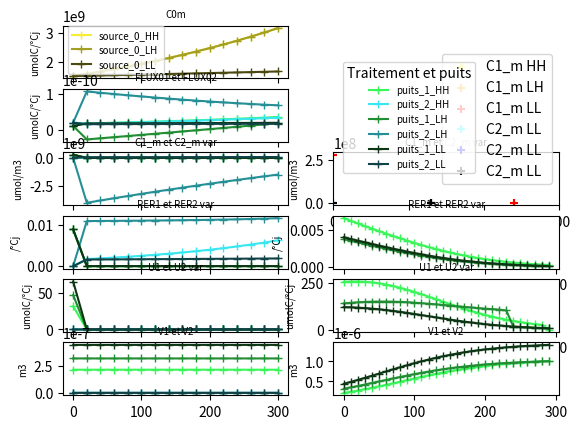

Here is the Python script that generated this plot:
#### MODULES
import scipy.optimize as scipy 

import matplotlib.pyplot as plt
import numpy as np
import math
#### MODULES

## SETUP PLOTS
fig,ax = plt.subplots(6,2)
## SETUP PLOTS

#### DONNEES EXPERIMETALES
EXP_C1m_HH = np.array([2.773E+08, np.nan, 1.232E+06], dtype=float)
EXP_C1m_LH = np.array([2.773E+08, 1.011E+06, 1.080E+06], dtype=float)
EXP_C1m_LL = np.array([2.773E+08, 3.954E+05, 5.763E+05], dtype=float)

EXP_C2m_HH = np.array([5.358E+03, 2.548E+00, np.nan], dtype=float)
EXP_C2m_LH = np.array([5.358E+03, 5.247E+00, np.nan], dtype=float)
EXP_C2m_LL = np.array([5.358E+03, 8.631E-01, np.nan], dtype=float)

EXP_RER1_HH = np.array([6.644E-03, 6.281E-03, 5.923E-03, 5.570E-03, 5.223E-03, 4.882E-03, 4.548E-03, 4.221E-03, 3.903E-03, 3.594E-03, 3.296E-03, 3.009E-03, 2.735E-03, 2.474E-03, 2.229E-03, 1.998E-03, 1.784E-03, 1.586E-03, 1.404E-03, 1.238E-03, 1.087E-03, 9.519E-04, 8.307E-04, 7.230E-04, 6.275E-04, 5.434E-04, 4.696E-04, 4.051E-04, 3.488E-04, 3.000E-04], dtype=float)
EXP_RER1_LH = np.array([3.803E-03, 3.576E-03, 3.353E-03, 3.133E-03, 2.916E-03, 2.705E-03, 2.498E-03, 2.297E-03, 2.104E-03, 1.917E-03, 1.739E-03, 1.571E-03, 1.412E-03, 1.263E-03, 1.125E-03, 9.983E-04, 8.820E-04, 7.763E-04, 6.808E-04, 5.951E-04, 5.187E-04, 4.508E-04, 3.908E-04, 3.381E-04, 2.919E-04, 2.516E-04, 2.165E-04, 1.861E-04, 1.597E-04, 1.370E-04], dtype=float)
EXP_RER1_LL = np.array([4.056E-03, 3.825E-03, 3.596E-03, 3.370E-03, 3.148E-03, 2.929E-03, 2.715E-03, 2.506E-03, 2.303E-03, 2.107E-03, 1.919E-03, 1.739E-03, 1.569E-03, 1.409E-03, 1.259E-03, 1.120E-03, 9.927E-04, 8.761E-04, 7.702E-04, 6.748E-04, 5.893E-04, 5.131E-04, 4.455E-04, 3.859E-04, 3.336E-04, 2.879E-04, 2.480E-04, 2.133E-04, 1.832E-04, 1.572E-04], dtype=float)

EXP_U1_HH = np.array([2.556E+02, 2.573E+02, 2.574E+02, 2.559E+02, 2.526E+02, 2.477E+02, 2.413E+02, 2.333E+02, 2.240E+02, 2.136E+02, 2.021E+02, 1.899E+02, 1.772E+02, 1.641E+02, 1.509E+02, 1.379E+02, 1.252E+02, 1.129E+02, 1.013E+02, 9.036E+01, 8.019E+01, 7.083E+01, 6.230E+01, 5.458E+01, 4.766E+01, 4.148E+01, 3.600E+01, 3.117E+01, 2.693E+01, 2.322E+00], dtype=float)
EXP_U1_LH = np.array([1.409E+02, 1.442E+02, 1.468E+02, 1.488E+02, 1.502E+02, 1.508E+02, 1.508E+02, 1.502E+02, 1.490E+02, 1.472E+02, 1.450E+02, 1.423E+02, 1.394E+02, 1.362E+02, 1.328E+02, 1.294E+02, 1.260E+02, 1.227E+02, 1.194E+02, 1.163E+02, 1.134E+02, 1.106E+02, 1.081E+02, 1.038E+02, 1.805E+01, 1.561E+01, 1.347E+01, 1.161E+01, 9.985E+00, 8.578E+00], dtype=float)
EXP_U1_LL = np.array([1.213E+02, 1.203E+02, 1.186E+02, 1.163E+02, 1.134E+02, 1.099E+02, 1.058E+02, 1.012E+02, 9.611E+01, 9.068E+01, 8.496E+01, 7.905E+01, 7.304E+01, 6.702E+01, 6.110E+01, 5.533E+01, 4.981E+01, 4.458E+01, 3.968E+01, 3.515E+01, 3.099E+01, 2.721E+01, 2.380E+01, 2.075E+01, 1.804E+01, 1.564E+01, 1.353E+01, 1.167E+01, 1.006E+01, 8.654E+00], dtype=float)

EXP_V1_HH = np.array([2.12668E-07, 2.40575E-07, 2.7086E-07, 3.03418E-07, 3.38072E-07, 3.74571E-07, 4.12594E-07, 4.51764E-07, 4.91654E-07, 5.31814E-07, 5.71782E-07, 6.11114E-07, 6.49394E-07, 6.86257E-07, 7.21398E-07, 7.54581E-07, 7.85636E-07, 8.14466E-07, 8.41032E-07, 8.65352E-07, 8.87488E-07, 9.07538E-07, 9.25625E-07, 9.4189E-07, 9.56481E-07, 9.69551E-07, 9.8125E-07, 9.91723E-07, 1.00111E-06, 1.00953E-06], dtype=float)
EXP_V1_LH = np.array([3.15765E-07, 3.49798E-07, 3.85339E-07, 4.22075E-07, 4.5965E-07, 4.97681E-07, 5.35775E-07, 5.7354E-07, 6.10601E-07, 6.46615E-07, 6.8128E-07, 7.1434E-07, 7.45596E-07, 7.74901E-07, 8.02162E-07, 8.27339E-07, 8.50433E-07, 8.71488E-07, 8.90577E-07, 9.07799E-07, 9.23271E-07, 9.37122E-07, 9.49485E-07, 9.60496E-07, 9.70289E-07, 9.78992E-07, 9.86725E-07, 9.936E-07, 9.9972E-07, 1.00518E-06], dtype=float)
EXP_V1_LL = np.array([4.3972E-07, 4.87299E-07, 5.37054E-07, 5.88559E-07, 6.41327E-07, 6.94832E-07, 7.48526E-07, 8.01859E-07, 8.54304E-07, 9.05368E-07, 9.54611E-07, 1.00166E-06, 1.04621E-06, 1.08803E-06, 1.12697E-06, 1.16295E-06, 1.19596E-06, 1.22604E-06, 1.25328E-06, 1.27782E-06, 1.29982E-06, 1.31945E-06, 1.33691E-06, 1.35238E-06, 1.36606E-06, 1.37814E-06, 1.38879E-06, 1.39818E-06, 1.40645E-06, 1.41375E-06], dtype=float)

DATES = np.array([0, 130, 240])

HH_puits1 = "#39f559"
LH_puits1 = "#218E34"
LL_puits1 = "#0C3514"

HH_puits2 = "#39e7f1"
LH_puits2 = "#249096"
LL_puits2 = "#114346"

HH_source0 = "#F7ed35"
LH_source0 = "#A49E23"
LL_source0 = "#4C4910"

# Ci_m
ax[2,1].scatter(DATES, EXP_C1m_HH, color="yellow", marker="+", label = "C1_m HH")
ax[2,1].scatter(DATES, EXP_C1m_LH, color="orange", marker="+", label = "C1_m LH")
ax[2,1].scatter(DATES, EXP_C1m_LL, color="red", marker="+", label = "C1_m LL")
ax[2,1].scatter(DATES, EXP_C2m_HH, color="cyan", marker="+", label = "C2_m LL")
ax[2,1].scatter(DATES, EXP_C2m_LH, color="blue", marker="+", label = "C2_m LL")
ax[2,1].scatter(DATES, EXP_C2m_LL, color="black", marker="+", label = "C2_m LL")
ax[2,1].legend(title = "Traitement et puits", fontsize= 7)

ax[3,1].plot(range(0, 300, 10), EXP_RER1_HH, color=HH_puits1, marker="+")
ax[3,1].plot(range(0, 300, 10), EXP_RER1_LH, color=LH_puits1, marker="+")
ax[3,1].plot(range(0, 300, 10), EXP_RER1_LL, color=LL_puits1, marker="+")

ax[4,1].plot(range(0, 300, 10), EXP_U1_HH, color=HH_puits1, marker="+")
ax[4,1].plot(range(0, 300, 10), EXP_U1_LH, color=LH_puits1, marker="+")
ax[4,1].plot(range(0, 300, 10), EXP_U1_LL, color=LL_puits1, marker="+")

ax[5,1].plot(range(0, 300, 10), EXP_V1_HH, color=HH_puits1, marker="+")
ax[5,1].plot(range(0, 300, 10), EXP_V1_LH, color=LH_puits1, marker="+")
ax[5,1].plot(range(0, 300, 10), EXP_V1_LL, color=LL_puits1, marker="+")

# ax[1,1].set_xticklabels(range(0, 300, 10), fontsize= 7)
# ax[2,1].set_xticklabels(range(0, 300, 10), fontsize= 7)
# ax[3,1].set_xticklabels(range(0, 300, 10), fontsize= 7)
# ax[4,1].set_xticklabels(range(0, 300, 10), fontsize= 7)
# ax[5,1].set_xticklabels(range(0, 300, 10), fontsize= 7)

# ax[1,1].set_yticklabels(range(0, 300, 10), fontsize= 7)
# ax[2,1].set_yticklabels(range(0, 300, 10), fontsize= 7)
# ax[3,1].set_yticklabels(range(0, 300, 10), fontsize= 7)
# ax[4,1].set_yticklabels(range(0, 300, 10), fontsize= 7)
# ax[5,1].set_yticklabels(range(0, 300, 10), fontsize= 7)

ax[2,1].set_xlim([0,300])

ax[2,1].legend(bbox_to_anchor=(1, 3))

ax[0, 1].axis('off')
ax[1, 1].axis('off')
#### DONNEES EXPERIMETALES

#### CONSTANTES
temp_20 = 293
gaz_p = 8.314
viscosity = 1E6
nom_conditions = np.array(["HH", "LH", "LL"], dtype=str)
delta = 1.694E+10
degre_jour = 20
#### CONSTANTES

#### VARIABLES ENTRE CONDITIONS
BASE_longueur_entrenoeuds = np.array([4.339E-2, 4.339E-2, 4.339E-2], dtype=float)
BASE_rayon_entrenoeuds = np.array([35.1E-6, 35.1E-6, 35.1E-6], dtype=float)

BASE_volume_ini_bourgeon = np.array([8.849E-10, 8.849E-10, 8.849E-10], dtype=float)
BASE_volume_ini_feuilles = np.array([2.12668E-07, 3.15765E-07, 4.3972E-07], dtype=float)

# Ci_m_t0 differents
BASE_v1 = np.array([1.329E-02, 1.329E-02, 1.329E-02], dtype=float)
BASE_k1 = np.array([2.773E+08, 2.773E+08, 2.773E+08], dtype=float)
BASE_v2 = np.array([2.100E-02, 2.100E-02, 2.100E-02], dtype=float)
BASE_k2 = np.array([5.358E+03, 5.358E+03, 5.358E+03], dtype=float)

# Ci_m_t0 identiques
BASE_v1 = np.array([1.329E-02, 1.329E-02, 1.329E-02], dtype=float)
BASE_k1 = np.array([1.387E+08, 1.387E+08, 1.387E+08], dtype=float)
BASE_v2 = np.array([2.100E-02, 2.100E-02, 2.100E-02], dtype=float)
BASE_k2 = np.array([1.387E+08, 1.387E+08, 1.387E+08], dtype=float)

BASE_conc_ini_C0 = np.array([1.525E+09, 1.525E+09, 1.525E+09], dtype=float)
BASE_conc_ini_C1 = np.array([2.773E+08, 2.773E+08, 2.773E+08], dtype=float)
BASE_conc_ini_C2 = np.array([5.358E+03, 5.358E+03, 5.358E+03], dtype=float)
# BASES POUR PUITS SIMILAIRES
#### VARIABLES ENTRE CONDITIONS

#### ARRAYS INIT
C1_m = np.empty(0)
C2_m = np.empty(0)

RER1 = np.empty(0)
RER2 = np.empty(0)

VOLUME1 = np.empty(0)
VOLUME2 = np.empty(0)

U1 = np.empty(0)
U2 = np.empty(0)
#### ARRAYS INIT

#### FONCTIONS
def PLOT_C0m (données_C0m) : 
    if nom_condition == "HH" :
        ax[0,0].plot(np.linspace(0,300, 16), données_C0m, color=HH_source0, marker="+", label = "source_0_HH")
    else :
        if nom_condition == "LH" :
            ax[0,0].plot(np.linspace(0,300, 16), données_C0m, color=LH_source0, marker="+", label = "source_0_LH")
        else :
            ax[0,0].plot(np.linspace(0,300, 16), données_C0m, color=LL_source0, marker="+", label = "source_0_LL")

    # ax[0,0].set_xticklabels(np.linspace(0,300, 16), fontsize= 7)
    # ax[0,0].set_yticklabels(np.linspace(0,300, 16), fontsize= 7)
    ax[0,0].legend(fontsize= 7)

def PLOT_FLUX (données_F01, données_F02) : 
    if nom_condition == "HH" :
        ax[1,0].plot(np.linspace(0,300, 16), données_F01, color=HH_puits1, marker="+", label = "puits_1_HH")
        ax[1,0].plot(np.linspace(0,300, 16), données_F02, color=HH_puits2, marker="+", label = "puits_2_HH")
    else :
        if nom_condition == "LH" :
            ax[1,0].plot(np.linspace(0,300, 16), données_F01, color=LH_puits1, marker="+", label = "puits_1_LH")
            ax[1,0].plot(np.linspace(0,300, 16), données_F02, color=LH_puits2, marker="+", label = "puits_2_LH")
        else :
            ax[1,0].plot(np.linspace(0,300, 16), données_F01, color=LL_puits1, marker="+", label = "puits_1_LL")
            ax[1,0].plot(np.linspace(0,300, 16), données_F02, color=LL_puits2, marker="+", label = "puits_2_LL")

    # ax[1,0].set_xticklabels(np.linspace(0,300, 16), fontsize= 7)
    # ax[1,0].set_yticklabels(np.linspace(0,300, 16), fontsize= 7)

def PLOT_Cim (données_C1m, données_C2m) : 
    if nom_condition == "HH" :
        ax[2,0].plot(np.linspace(0,300, 16), données_C1m, color=HH_puits1, marker="+", label = "puits_1_HH")
        ax[2,0].plot(np.linspace(0,300, 16), données_C2m, color=HH_puits2, marker="+", label = "puits_2_HH")
    else :
        if nom_condition == "LH" :
            ax[2,0].plot(np.linspace(0,300, 16), données_C1m, color=LH_puits1, marker="+", label = "puits_1_LH")
            ax[2,0].plot(np.linspace(0,300, 16), données_C2m, color=LH_puits2, marker="+", label = "puits_2_LH")
        else :
            ax[2,0].plot(np.linspace(0,300, 16), données_C1m, color=LL_puits1, marker="+", label = "puits_1_LL")
            ax[2,0].plot(np.linspace(0,300, 16), données_C2m, color=LL_puits2, marker="+", label = "puits_2_LL")

    # ax[2,0].set_xticklabels(np.linspace(0,300, 16), fontsize= 7)
    # ax[2,0].set_yticklabels(np.linspace(0,300, 16), fontsize= 7)

def PLOT_RERi (données_RER1, données_RER2) : 
    if nom_condition == "HH" :
        ax[3,0].plot(np.linspace(0,300, 16), données_RER1, color=HH_puits1, marker="+", label = "puits_1_HH")
        ax[3,0].plot(np.linspace(0,300, 16), données_RER2, color=HH_puits2, marker="+", label = "puits_2_HH")
    else :
        if nom_condition == "LH" :
            ax[3,0].plot(np.linspace(0,300, 16), données_RER1, color=LH_puits1, marker="+", label = "puits_1_LH")
            ax[3,0].plot(np.linspace(0,300, 16), données_RER2, color=LH_puits2, marker="+", label = "puits_2_LH")
        else :
            ax[3,0].plot(np.linspace(0,300, 16), données_RER1, color=LL_puits1, marker="+", label = "puits_1_LL")
            ax[3,0].plot(np.linspace(0,300, 16), données_RER2, color=LL_puits2, marker="+", label = "puits_2_LL")

    # ax[3,0].set_xticklabels(np.linspace(0,300, 16), fontsize= 7)
    # ax[3,0].set_yticklabels(np.linspace(0,300, 16), fontsize= 7)

def PLOT_Ui (données_U1, données_U2) : 
    if nom_condition == "HH" :
        ax[4,0].plot(np.linspace(0,300, 16), données_U1, color=HH_puits1, marker="+", label = "puits_1_HH")
        ax[4,0].plot(np.linspace(0,300, 16), données_U2, color=HH_puits2, marker="+", label = "puits_2_HH")
    else :
        if nom_condition == "LH" :
            ax[4,0].plot(np.linspace(0,300, 16), données_U1, color=LH_puits1, marker="+", label = "puits_1_LH")
            ax[4,0].plot(np.linspace(0,300, 16), données_U2, color=LH_puits2, marker="+", label = "puits_2_LH")
        else :
            ax[4,0].plot(np.linspace(0,300, 16), données_U1, color=LL_puits1, marker="+", label = "puits_1_LL")
            ax[4,0].plot(np.linspace(0,300, 16), données_U2, color=LL_puits2, marker="+", label = "puits_2_LL")

    # ax[4,0].set_xticklabels(np.linspace(0,300, 16), fontsize= 7)
    # ax[4,0].set_yticklabels(np.linspace(0,300, 16), fontsize= 7)

def PLOT_Vi (données_V1, données_V2) : 
    if nom_condition == "HH" :
        ax[5,0].plot(np.linspace(0,300, 16), données_V1, color=HH_puits1, marker="+", label = "puits_1_HH")
        ax[5,0].plot(np.linspace(0,300, 16), données_V2, color=HH_puits2, marker="+", label = "puits_2_HH")
    else :
        if nom_condition == "LH" :
            ax[5,0].plot(np.linspace(0,300, 16), données_V1, color=LH_puits1, marker="+", label = "puits_1_LH")
            ax[5,0].plot(np.linspace(0,300, 16), données_V2, color=LH_puits2, marker="+", label = "puits_2_LH")
        else :
            ax[5,0].plot(np.linspace(0,300, 16), données_V1, color=LL_puits1, marker="+", label = "puits_1_LL")
            ax[5,0].plot(np.linspace(0,300, 16), données_V2, color=LL_puits2, marker="+", label = "puits_2_LL")

    # ax[5,0].set_xticklabels(np.linspace(0,300, 16), fontsize= 7)
    # ax[5,0].set_yticklabels(np.linspace(0,300, 16), fontsize= 7)
    ax[5,0].legend(title = "Traitement et puits", loc="upper right", fontsize= 7, bbox_to_anchor=(1.85, 6.4))



def RESISTANCES (longueur_entrenoeuds, rayon_entrenoeuds) :

    # Particule qui ne varie pas
    constante_resistance =  (8*viscosity)/(math.pi * temp_20 * gaz_p) 

    # calcul de la résistance
    eq = constante_resistance * (longueur_entrenoeuds)/(rayon_entrenoeuds**4)

    # 3 fois la même valeur R0 R1 R2
    eq = np.append(eq, (eq,eq))

    return eq

def FLUX_2puits (Ci_m, C0_m, longueur_entrenoeuds, rayon_entrenoeuds) :

    R_ = RESISTANCES (longueur_entrenoeuds, rayon_entrenoeuds)
    R_0 = R_[0]
    R_1 = R_[1]
    R_2 = R_[2]
    denominateur = R_0*(R_1+R_2)+R_1*R_2

    F01 = (R_2*(C0_m-Ci_m[0]) + R_0*(Ci_m[1]-Ci_m[0])) / (denominateur)
    F02 = (R_1*(C0_m-Ci_m[1]) + R_0*(Ci_m[0]-Ci_m[1])) / (denominateur)

    eq = np.append(F01,F02)

    return eq

def RER (Ci_m, v_i, k_i, signal) :
    
    eq = ((v_i * Ci_m)/(k_i + Ci_m))*signal
    # eq = np.array([1,1])

    return eq

def VOLUME(Ci_m, v_i, k_i, signal, VARIABLE_VOLUME) :

    eq = VARIABLE_VOLUME + (RER (Ci_m, v_i, k_i, signal) * VARIABLE_VOLUME)

    return eq

def UTILISATION (Ci_m, v_i, k_i, signal, VARIABLE_VOLUME) :
    
    eq = delta * VARIABLE_VOLUME * RER (Ci_m, v_i, k_i, signal)

    return eq

def A_RESOUDRE (Ci_m, C0_m, longueur_entrenoeuds, rayon_entrenoeuds, v_i, k_i, signal, VARIABLE_VOLUME) :

    eq = C0_m*FLUX_2puits (Ci_m, C0_m, longueur_entrenoeuds, rayon_entrenoeuds) - UTILISATION (Ci_m, v_i, k_i, signal, VARIABLE_VOLUME)

    return eq
#### FONCTIONS

#### SOLVING
print("DEBUT LOOP CONDITION _________________________")
for condition, nom_condition in enumerate(nom_conditions) : 
    print("_________________________")
    
    # IMPLEMENTATION DEBOURREMENT      
    if nom_condition == "HH" :
        signal = np.array([1, 1])
    else :
        if nom_condition == "LH" :
            signal = np.array([1, 0.5])
        else :
            signal = np.array([1, 0.25])
    # IMPLEMENTATION DEBOURREMENT      

    ## INCREMENT C0_m
    if nom_condition == "LL"  :
        increment_C0_m = 0.0066 
        
    else :
        increment_C0_m = 0.05
    ## INCREMENT C0_m   

    v_i = np.array([BASE_v1[condition], BASE_v2[condition]])
    k_i = np.array([BASE_k1[condition], BASE_k2[condition]])

    longueur_entrenoeuds = BASE_longueur_entrenoeuds[condition]
    rayon_entrenoeuds = BASE_rayon_entrenoeuds[condition]

    C0_m_t0 = BASE_conc_ini_C0[condition]
    C1_m_t0 = BASE_conc_ini_C1[condition]
    C2_m_t0 = BASE_conc_ini_C2[condition]
    C1C2_ini = np.array([C1_m_t0, C2_m_t0])
    Ci_m = C1C2_ini

    VARIABLE_VOLUME = np.array([BASE_volume_ini_feuilles[condition], BASE_volume_ini_bourgeon[condition]])
    VARIABLE_C0_m = C0_m_t0

    # RESET SUR LES APPEND ENTRE CONDITIONS
    ARRAY_C0_m = np.array([C0_m_t0])
    ARRAY_C1_m = np.array([C1_m_t0])
    ARRAY_C2_m = np.array([C2_m_t0])
    ARRAY_F01 = np.array([FLUX_2puits (C1C2_ini, C0_m_t0, longueur_entrenoeuds, rayon_entrenoeuds)[0]])
    ARRAY_F02 = np.array([FLUX_2puits (C1C2_ini, C0_m_t0, longueur_entrenoeuds, rayon_entrenoeuds)[1]])
    ARRAY_RER1 = np.array([RER (C1C2_ini, v_i, k_i, signal)[0]])
    ARRAY_RER2 = np.array([RER (C1C2_ini, v_i, k_i, signal)[1]])
    ARRAY_U1 = np.array([UTILISATION (C1C2_ini, v_i, k_i, signal, VARIABLE_VOLUME)[0]])
    ARRAY_U2 = np.array([UTILISATION (C1C2_ini, v_i, k_i, signal,  VARIABLE_VOLUME)[1]])
    ARRAY_volume_1 = np.array([VARIABLE_VOLUME[0]])
    ARRAY_volume_2 = np.array([VARIABLE_VOLUME[1]])
    # RESET SUR LES APPEND ENTRE CONDITIONS
 

## BOUCLE RESOLUTION TEMPS ____________________________________________________________________________________________________________
    for t in range(0, 300, degre_jour) :

        # RESOLUTION
        Ci_m = scipy.fsolve(A_RESOUDRE, x0=(Ci_m), args=(VARIABLE_C0_m, longueur_entrenoeuds, rayon_entrenoeuds, v_i, k_i, signal, VARIABLE_VOLUME), col_deriv=0, xtol=1.49012e-08, maxfev=0, band=None, epsfcn=None, factor=100, diag=None) 
        print("Les solutions à l'équilibre C1_m et C2_m pour la condition", nom_conditions[condition], "sont :", Ci_m)

        ## ACTUALISATION C0_m
        VARIABLE_C0_m = VARIABLE_C0_m + VARIABLE_C0_m * increment_C0_m
        ## ACTUALISATION C0_m

        ## ACTUALISATION VOLUME
        VARIABLE_VOLUME = VOLUME(Ci_m, v_i, k_i, signal, VARIABLE_VOLUME)
        ## ACTUALISATION VOLUME

        ## APPEND DES ARRAYS A TRACER
        ARRAY_C0_m = np.append(ARRAY_C0_m, VARIABLE_C0_m)
        ARRAY_C1_m = np.append(ARRAY_C1_m, Ci_m[0])
        ARRAY_C2_m = np.append(ARRAY_C2_m, Ci_m[1])

        ARRAY_F01 = np.append(ARRAY_F01, FLUX_2puits (Ci_m, VARIABLE_C0_m, longueur_entrenoeuds, rayon_entrenoeuds)[0])
        ARRAY_F02 = np.append(ARRAY_F02, FLUX_2puits (Ci_m, VARIABLE_C0_m, longueur_entrenoeuds, rayon_entrenoeuds)[1])

        ARRAY_RER1 = np.append(ARRAY_RER1, RER (Ci_m, v_i, k_i, signal)[0])
        ARRAY_RER2 = np.append(ARRAY_RER2, RER (Ci_m, v_i, k_i, signal)[1])

        ARRAY_U1 = np.append(ARRAY_U1, UTILISATION (Ci_m, v_i, k_i, signal, VARIABLE_VOLUME)[0])
        ARRAY_U2 = np.append(ARRAY_U2, UTILISATION (Ci_m, v_i, k_i, signal, VARIABLE_VOLUME)[1])

        ARRAY_volume_1 = np.append(ARRAY_volume_1, VARIABLE_VOLUME[0])
        ARRAY_volume_2 = np.append(ARRAY_volume_2, VARIABLE_VOLUME[1])

        # print("VOLUME SES GRANDS MORTS", VOLUME(Ci_m, v_i, k_i, signal, VARIABLE_VOLUME)[0])
        print("RER DE MES DEUX", RER (Ci_m, v_i, k_i, signal)[0])
        ## APPEND DES ARRAYS A TRACER

    PLOT_C0m(ARRAY_C0_m)
    PLOT_FLUX(ARRAY_F01, ARRAY_F02)
    PLOT_Cim(ARRAY_C1_m, ARRAY_C2_m)
    PLOT_RERi(ARRAY_RER1, ARRAY_RER2)
    PLOT_Ui(ARRAY_U1, ARRAY_U2)
    PLOT_Vi(ARRAY_volume_1, ARRAY_volume_2)


    print("_________________________")
print("FIN LOOP CONDITION _________________________")

#### PLT SHOW
ax[0,0].set_title("C0m", fontsize=7)
ax[0,0].set_ylabel("umolC/°Cj", color="black", fontsize=7)

ax[1,0].set_title("FLUX01 et FLUX02", fontsize=7)
ax[1,0].set_ylabel("umolC/°Cj", color="black", fontsize=7)

ax[2,0].set_title("C1_m et C2_m var", fontsize=7)
ax[2,0].set_ylabel("umol/m3", color="black", fontsize=7)

ax[3,0].set_title("RER1 et RER2 var", fontsize=7)
ax[3,0].set_ylabel("/°Cj", color="black", fontsize=7)

ax[4,0].set_title("U1 et U2 var", fontsize=7)
ax[4,0].set_ylabel("umolC/°Cj", color="black", fontsize=7)

ax[5,0].set_title("V1 et V2", fontsize=7)
ax[5,0].set_ylabel("m3", color="black", fontsize=7)

ax[2,1].set_title("C1_m et C2_m var", fontsize=7)
ax[2,1].set_ylabel("umol/m3", color="black", fontsize=7)

ax[3,1].set_title("RER1 et RER2 var", fontsize=7)
ax[3,1].set_ylabel("/°Cj", color="black", fontsize=7)

ax[4,1].set_title("U1 et U2 var", fontsize=7)
ax[4,1].set_ylabel("umolC/°Cj", color="black", fontsize=7)

ax[5,1].set_title("V1 et V2", fontsize=7)
ax[5,1].set_ylabel("m3", color="black", fontsize=7)

plt.show()
#### PLT SHOW

    